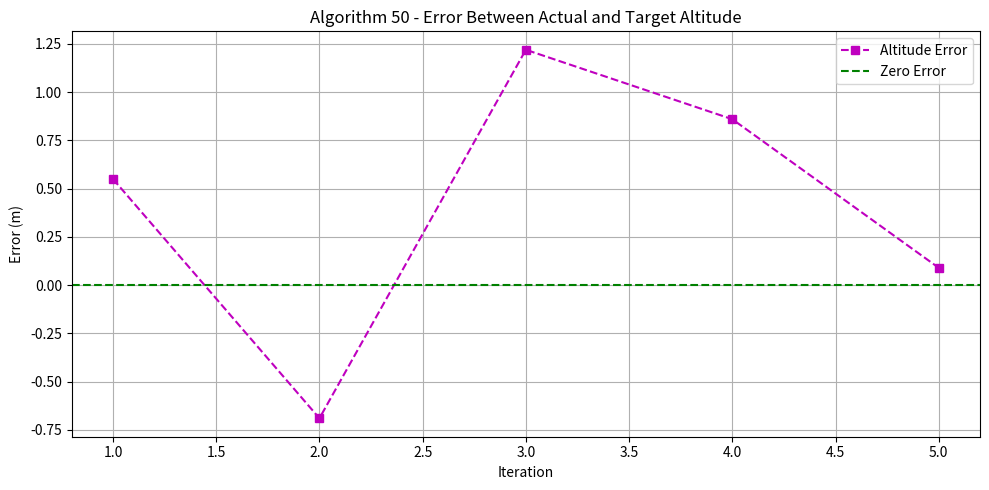

The script that saved this image:
# ----------------------------------------------------
# Algorithm 50: Calculate Error Function
# Frontend: Simulation + Plot
# Backend: Hardware Logic
# 5 Iterations Included
# ----------------------------------------------------

import matplotlib.pyplot as plt
import random

# =======================
# FRONTEND: Simulation
# =======================

def calculate_error(target, actual):
    return target - actual

target_altitude = 10.0
altitude_readings = [round(random.uniform(8.5, 11.5), 2) for _ in range(5)]
errors = []

print("🎮 FRONTEND ERROR CALCULATION:")
for i in range(5):
    error = calculate_error(target_altitude, altitude_readings[i])
    errors.append(error)
    print(f"Iteration {i+1}: actual={altitude_readings[i]:.2f}, error={error:.2f}")

# 🎨 Plot Errors
plt.figure(figsize=(10, 5))
plt.plot(range(1, 6), errors, 'ms--', label='Altitude Error')
plt.axhline(y=0, color='g', linestyle='--', label='Zero Error')
plt.title("Algorithm 50 - Error Between Actual and Target Altitude")
plt.xlabel("Iteration")
plt.ylabel("Error (m)")
plt.grid(True)
plt.legend()
plt.tight_layout()
plt.show()

# =======================
# BACKEND: Hardware Logic
# =======================

print("\n⚙️ BACKEND HARDWARE ERROR CHECKING:")
for i in range(5):
    actual = altitude_readings[i]
    error = calculate_error(target_altitude, actual)
    print(f"[BACKEND] Iteration {i+1}: actual={actual:.2f}, error={error:.2f}")

print("\n✅ Error calculation function isolated for reuse in PID systems.")
